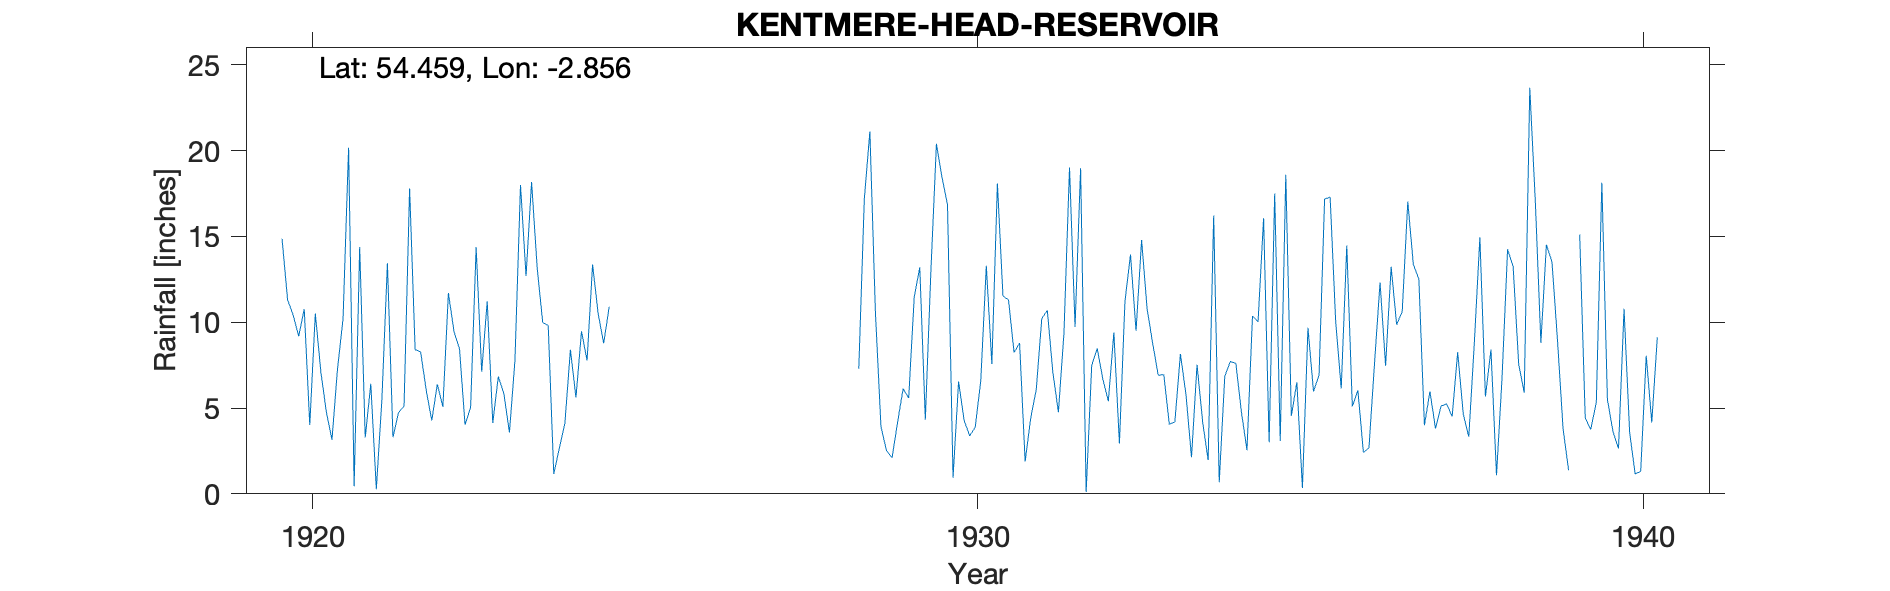

The table this chart was drawn from, first rows:
KENTMERE HEAD RESERVOIR, , , , , , , , , , , , , , , , , , , , , 
Grid ref, NY446074, Long, -2.856, Lat, 54.46, Elevation, 920, ft, , , , , , , , , , , , , 
Station no, 3723, , , , , , , , , , , , , , , , , , , , 
, 1920, 1921, 1922, 1923, 1924, 1925, 1926, 1927, 1928, 1929, 1930, 1931, 1932, 1933, 1934, 1935, 1936, 1937, 1938, 1939, 1940
January, 14.87, 20.17, 8.4, 7.12, 9.8, , , , , 3.92, 16.84, 8.23, 18.97, 10.76, 16.22, 3.08, 14.48, 13.38, 14.95, 14.52, 3.64
February, 11.31, 0.44, 8.27, 11.22, 1.16, , , , , 2.52, 0.94, 8.79, 0.11, 8.77, 0.67, 18.6, 5.09, 12.51, 5.67, 13.53, 2.64
March, 10.42, 14.38, 6.02, 4.13, 2.66, , , , , 2.1, 6.55, 1.88, 7.48, 6.91, 6.86, 4.55, 6.04, 4, 8.41, 8.94, 10.78
April, 9.19, 3.28, 4.28, 6.84, 4.1, , , , , 4.18, 4.29, 4.41, 8.47, 6.95, 7.71, 6.5, 2.41, 5.96, 1.08, 3.82, 3.61
May, 10.76, 6.41, 6.39, 5.85, 8.4, , , , , 6.13, 3.37, 6.06, 6.7, 4.04, 7.6, 0.34, 2.68, 3.81, 6.78, 1.37, 1.15
June, 4.01, 0.27, 5.07, 3.57, 5.61, , , , , 5.59, 3.89, 10.21, 5.4, 4.2, 4.77, 9.68, 7.6, 5.11, 14.25, , 1.31
July, 10.51, 5.47, 11.7, 7.78, 9.47, , , , , 11.47, 6.59, 10.69, 9.4, 8.15, 2.54, 5.96, 12.31, 5.25, 13.25, 15.11, 8.05
August, 7.1, 13.44, 9.47, 18, 7.77, , , , , 13.2, 13.29, 7.07, 2.94, 5.8, 10.37, 6.91, 7.47, 4.51, 7.55, 4.43, 4.16
September, 4.74, 3.3, 8.44, 12.69, 13.36, , , , 7.29, 4.32, 7.56, 4.76, 11.22, 2.13, 10.02, 17.18, 13.23, 8.26, 5.89, 3.75, 9.13
October, 3.15, 4.73, 4.03, 18.17, 10.5, , , , 17.18, 12.94, 18.09, 9.37, 13.95, 7.53, 16.06, 17.29, 9.86, 4.66, 23.67, 5.35, 
November, 7.28, 5.12, 5.03, 13.22, 8.77, , , , 21.12, 20.4, 11.53, 19.02, 9.5, 4.22, 3, 10.03, 10.63, 3.32, 17.04, 18.13, 
December, 10.21, 17.8, 14.37, 9.99, 10.91, , , , 10.57, 18.45, 11.31, 9.73, 14.79, 1.97, 17.51, 6.14, 17.03, 8.77, 8.8, 5.49, 
Total, 103.5, 94.81, 91.47, 118.6, 92.51, , , , , 105.2, 104.2, 100.2, 108.9, 71.43, 103.3, 106.3, 108.8, 79.54, 127.3, , 
1939 June estimated and removed along wi…, , , , , , , , , , , , , , , , , , , , , 
